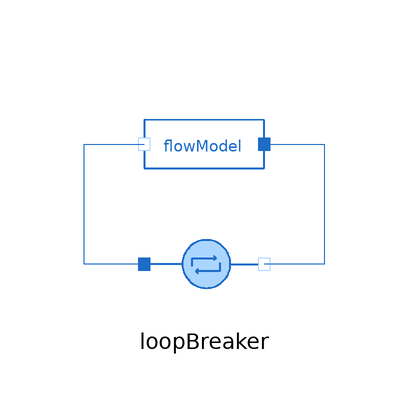

The component connection diagram of the Modelica model below, drawn from its own Placement and Line annotations.

model LoopBreaker

      import MetroscopeModelingLibrary.Units;
      extends MetroscopeModelingLibrary.Icons.Tests.WaterSteamTestIcon;

      // Boundary conditions
      input Units.SpecificEnthalpy h(start=1e6) "J/kg";
      input Units.Pressure P(start=10e5) "Pa";
      input Units.PositiveMassFlowRate Q(start=100) "kg/s";

      .MetroscopeModelingLibrary.WaterSteam.Pipes.LoopBreaker loopBreaker annotation (Placement(transformation(extent={{-10,-10},{10,10}})));
      .MetroscopeModelingLibrary.WaterSteam.BaseClasses.FlowModel flowModel annotation (Placement(transformation(
            extent={{-10,-10},{10,10}},
            rotation=180,
            origin={0,20})));
    equation

      // Boundary conditions
      flowModel.Q = Q;
      flowModel.h_in = h;
      flowModel.P_in= P;

      connect(flowModel.C_in, loopBreaker.C_out) annotation (Line(points={{10,20},{20,20},{20,0},{10,0}}, color={28,108,200}));
      connect(loopBreaker.C_in, flowModel.C_out) annotation (Line(points={{-10,0},{-20,0},{-20,20},{-10,20}}, color={28,108,200}));
    end LoopBreaker;